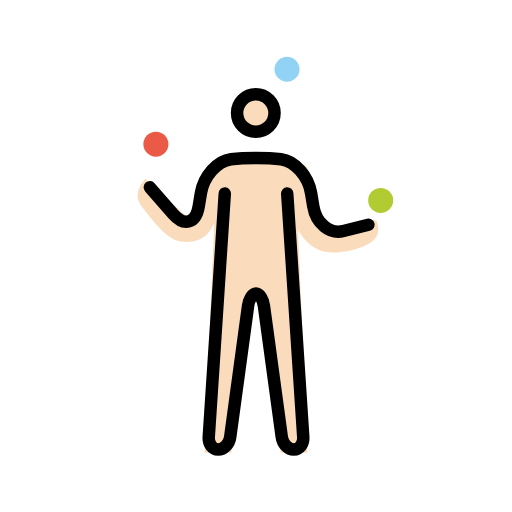
t = 0.00 s
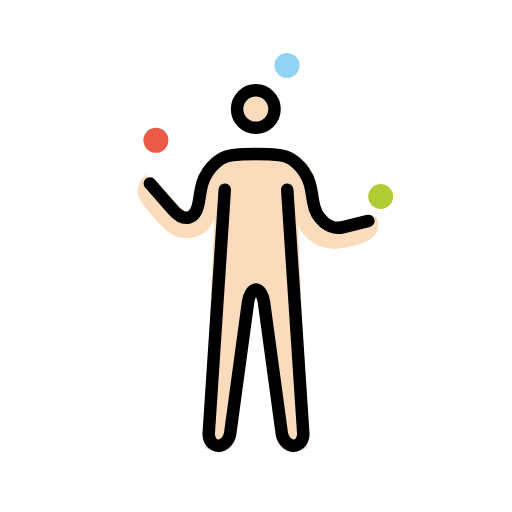
t = 0.79 s
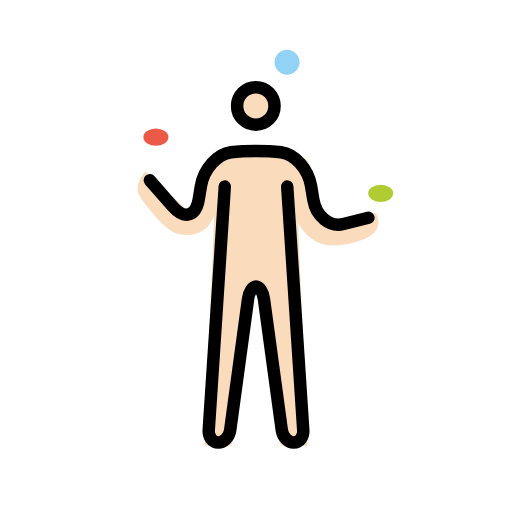
t = 1.43 s
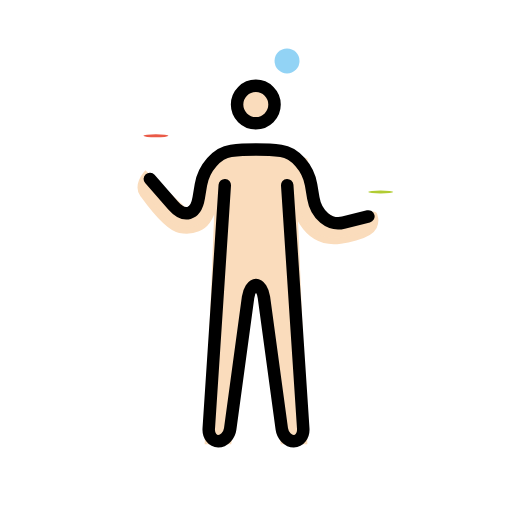
t = 2.10 s
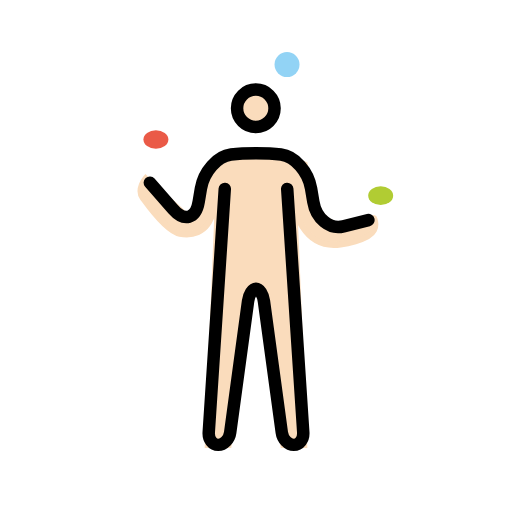
t = 2.85 s
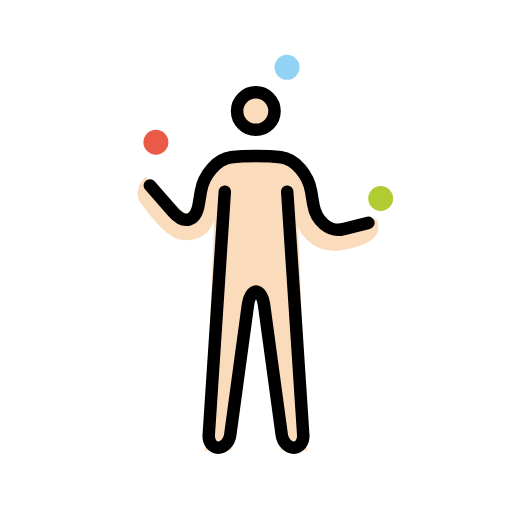
t = 3.41 s

The animated SVG that drew these frames (rendered in a browser with its animation timeline set to each time). Animation: 3 SMIL elements (animateTransform=3); one cycle of 4.20 s, repeats indefinitely.

<?xml version='1.0' encoding='utf-8'?>
<svg xmlns="http://www.w3.org/2000/svg" id="emoji" viewBox="-5 -5 82 82" width="200" height="200" role="img">
  <title>OpenMoji: person juggling: light skin tone</title><g><g id="color">
    <g transform="translate(19.9688 18.0938)"><g><g transform="translate(-19.9688 -18.0938)"><circle cx="19.9688" cy="18.0938" r="2" fill="#EA5A47" stroke="none" />
    </g><animateTransform attributeName="transform" type="scale" values="1 1;1 1;1 .12;1 1;1 1" dur="4.2s" repeatCount="indefinite" /></g></g><circle cx="40.9688" cy="6.0938" r="2" fill="#92D3F5" stroke="none" />
    <g transform="translate(55.9688 27.0938)"><g><g transform="translate(-55.9688 -27.0938)"><circle cx="55.9688" cy="27.0938" r="2" fill="#B1CC33" stroke="none" />
  </g><animateTransform attributeName="transform" type="scale" values="1 1;1 1;1 .12;1 1;1 1" dur="4.2s" repeatCount="indefinite" /></g></g></g>
  <g id="hair" />
  <g id="skin">
    <circle cx="35.9688" cy="13.0938" r="3" fill="#fadcbc" stroke="#fadcbc" />
    <path fill="#fadcbc" stroke="#fadcbc" d="M30,26l-1.7002,41h3.2998L35,42h2l3.4004,25h3.2998L42,26c0,0,0.2139,4.1162,1.417,6 c0.8574,1.3428,2.666,3.375,6.125,2.875c0,0,4.5205-0.5625,5.333-2.25c0.4648-0.9658,0.125-1.584,0.042-1.875 s-2.667,0.709-2.667,0.709L49.167,32l-2.083-1.125l-1.334-1.458l-1.958-7.292l-3.458-1.333l-9.709-0.2085l-3.416,4.458 l-0.542,4.2915L25,30.5l-6.666-6.1665c0,0-1.459,1.729-0.459,3.104s3.7881,5.3242,5.916,5.7285 c2.417,0.459,3.793-0.6152,4.375-1.416C28.833,30.833,29.667,28.667,30,26z" />
  </g>
  <g id="skin-shadow" />
  <g id="line">
    <circle cx="35.9688" cy="13.0938" r="3" fill="none" stroke="#000000" stroke-miterlimit="10" stroke-width="2" />
    <path fill="none" stroke="#000000" stroke-linecap="round" stroke-linejoin="round" stroke-miterlimit="10" stroke-width="2" d="M41,26l2.5684,39.0039C43.6406,66.1016,42.958,67,42.0508,67c-0.9082,0-1.7715-0.8916-1.9199-1.9814l-2.8614-21.0372 C37.1211,42.8916,36.5498,42,36,42c-0.5498,0-1.1211,0.8916-1.2695,1.9814l-2.8614,21.0372C31.7207,66.1084,30.8574,67,29.9492,67 c-0.9072,0-1.5898-0.8984-1.5176-1.9961L31,26" />
    <path fill="none" stroke="#000000" stroke-linecap="round" stroke-linejoin="round" stroke-miterlimit="10" stroke-width="2" d="M19,25l3.707,4.2373c1.8116,2.0693,3.6631,1.543,4.1153-1.1694l0.3554-2.1358C27.6299,23.2192,29.7998,20.7749,32,20.5 c2.2002-0.2749,5.7998-0.2749,8,0c2.2002,0.2749,4.3701,2.7192,4.8223,5.4321l0.3554,2.1358 C45.6299,30.7803,47.7998,32.5498,50,32c2.2002-0.5498,4-1,4-1" />
  </g>
<animateTransform attributeName="transform" type="translate" values="0 0;0 -1.5;0 0" dur="3.8s" repeatCount="indefinite" /></g></svg>
